Run: headless pygame with SDL's dummy video driver; simulated clock (each Clock.tick advances the game by its frame time, no real sleeping); random seed 0; keys injected as events and as key.get_pressed() state; no mouse input.
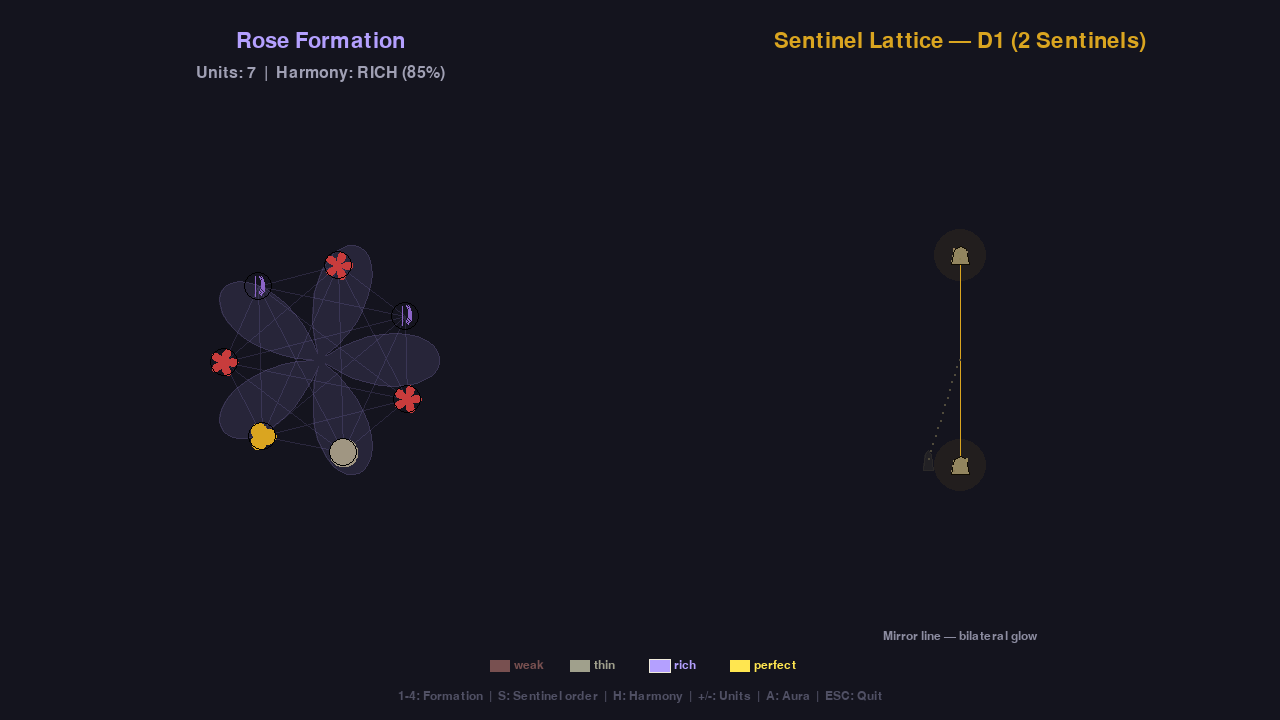
Frame 1 of 4 · flips 1–60 · no input
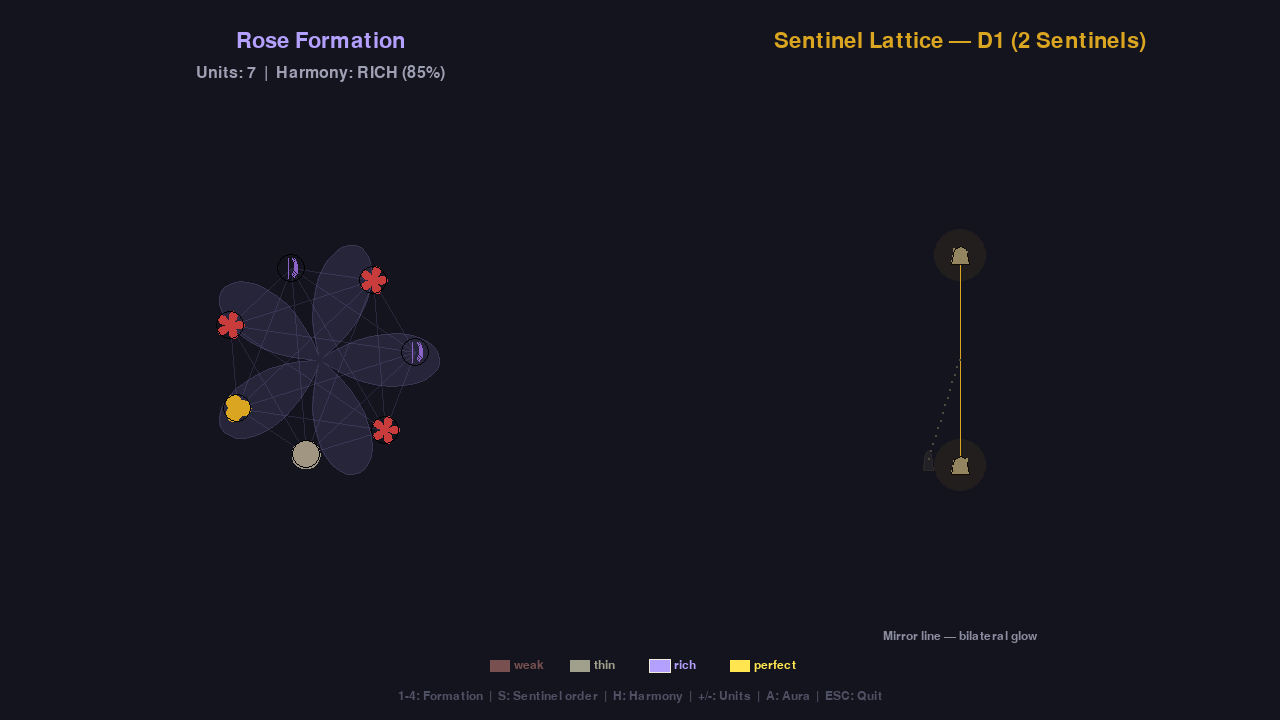
Frame 2 of 4 · flips 61–180 · tapped SPACE, RETURN · held RIGHT (→), D
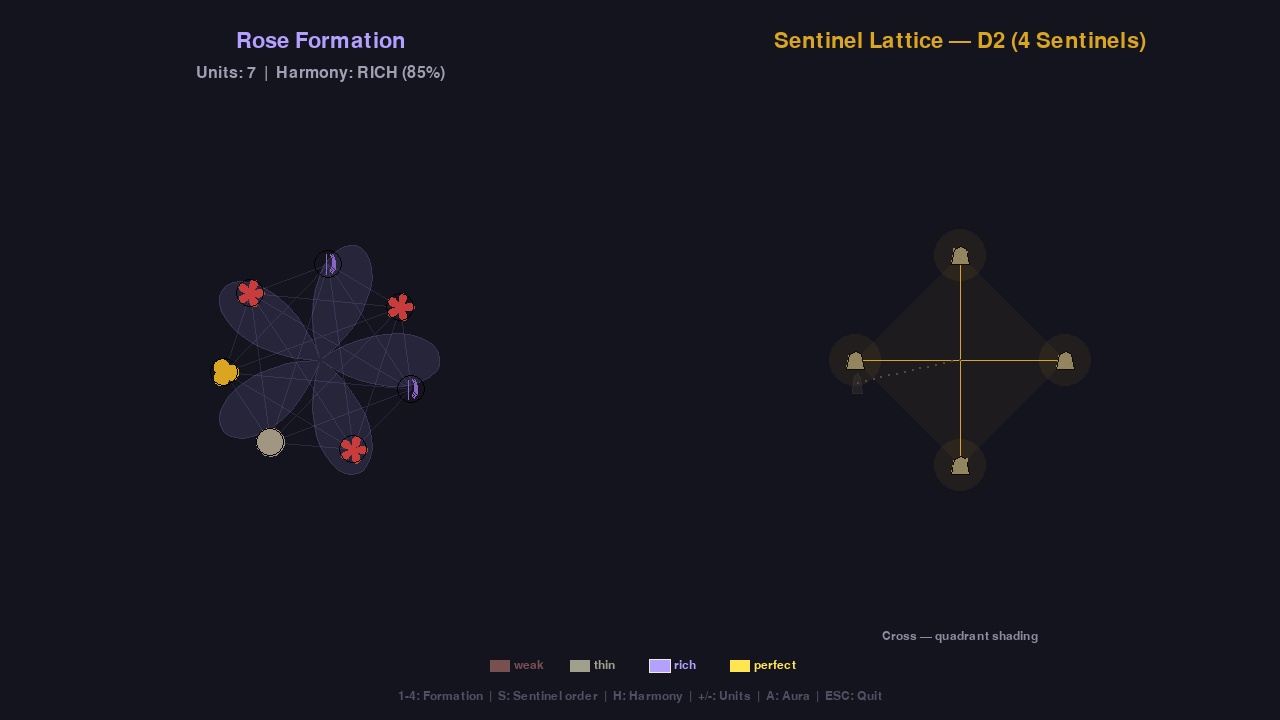
Frame 3 of 4 · flips 181–300 · held DOWN (↓), S
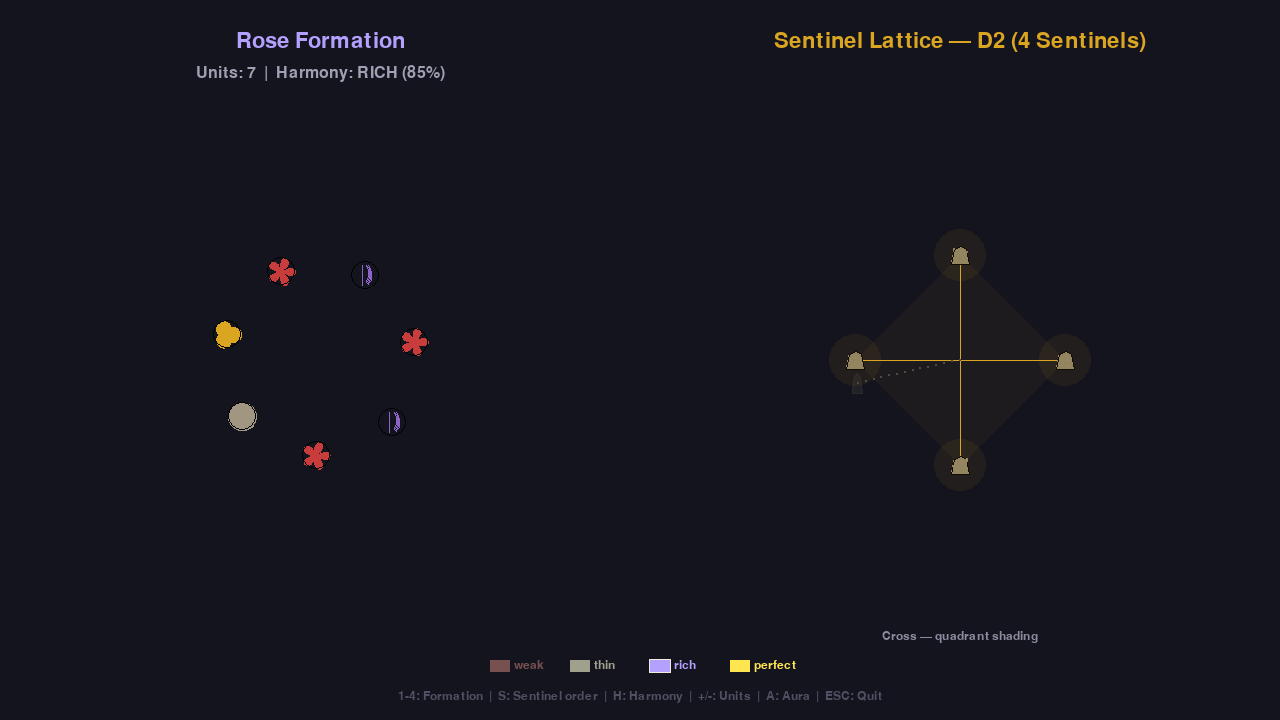
Frame 4 of 4 · flips 301–420 · held LEFT (←), A, UP (↑), W

The pygame program that drew these frames:

"""
Proof-of-concept: Harmonic Formations & Sentinel Lattice.

Demonstrates the VDD's formation visual language:
  - Rose formation (soldiers in polar rose arrangement)
  - Spiral formation (golden spiral positioning)
  - Koch formation (snowflake perimeter)
  - Sierpinski formation (triangle lattice)
  - Sentinel Lattice (D1-D6 dihedral symmetry progression)
  - Formation auras and spring connections
  - Harmony quality color spectrum

Controls:
  1-4      Select formation type (Rose/Spiral/Koch/Sierpinski)
  S        Cycle Sentinel symmetry order (D1→D2→D3→D4→D6)
  H        Cycle harmony quality (weak→thin→rich→perfect)
  +/-      Add/remove units from formation
  A        Toggle formation aura
  ESC      Quit
"""
import pygame
import math
import random
import sys

# --- Palette ---
COL_BG = (20, 20, 30)
EARTH_GOLD = (218, 165, 32)
BOUNDARY_WHITE = (240, 235, 220)
GHOST_STONE = (80, 75, 60)
SENTINEL_STONE = (140, 130, 100)

TONE_COLORS = {
    "gatherer": (50, 130, 220), "soldier": (200, 60, 60),
    "archer": (140, 100, 200), "shield": (160, 150, 130),
    "knight": (218, 165, 32), "healer": (46, 139, 87),
    "sage": (100, 50, 150),
}

# Harmony quality colors (VDD 8.4)
HARMONY_COLORS = {
    "weak": (120, 80, 80),
    "thin": (160, 160, 140),
    "rich": (180, 160, 255),
    "perfect": (255, 230, 80),
}


def draw_polar_shape(surf, cx, cy, radius, color, r_func, n_points=80,
                     rotation=0.0, width=0):
    pts = []
    for i in range(n_points):
        theta = rotation + 2 * math.pi * i / n_points
        r = r_func(theta) * radius
        pts.append((cx + r * math.cos(theta), cy + r * math.sin(theta)))
    if len(pts) >= 3:
        if width == 0:
            pygame.draw.polygon(surf, color, pts)
        else:
            pygame.draw.polygon(surf, color, pts, width)


def blade_r(k, s=0.6):
    def f(t):
        v = abs(math.cos(k * t))
        return v ** s if v > 1e-10 else 0.0
    return f


def hex_r(t):
    ct, st = abs(math.cos(t)), abs(math.sin(t))
    d = ct ** 4 + st ** 4
    return 1.0 / (d ** 0.25) if d > 1e-10 else 1.0


def reuleaux_r(t):
    t2 = t % (2 * math.pi / 3)
    half = math.pi / 3
    d = math.cos(half)
    return max(0.3, min(1.0, math.cos(t2 - half) / d)) if d > 0.01 else 1.0


def koch_pts(x1, y1, x2, y2, depth):
    if depth == 0:
        return [(x1, y1)]
    dx, dy = x2 - x1, y2 - y1
    ax, ay = x1 + dx / 3, y1 + dy / 3
    bx, by = x1 + 2 * dx / 3, y1 + 2 * dy / 3
    px = (ax + bx) / 2 + math.sqrt(3) / 6 * (y1 - y2)
    py = (ay + by) / 2 + math.sqrt(3) / 6 * (x2 - x1)
    pts = []
    pts.extend(koch_pts(x1, y1, ax, ay, depth - 1))
    pts.extend(koch_pts(ax, ay, px, py, depth - 1))
    pts.extend(koch_pts(px, py, bx, by, depth - 1))
    pts.extend(koch_pts(bx, by, x2, y2, depth - 1))
    return pts


def koch_snowflake(cx, cy, size, depth):
    r = size * 0.45
    angles = [math.pi / 2, math.pi / 2 + 2 * math.pi / 3,
              math.pi / 2 + 4 * math.pi / 3]
    verts = [(cx + r * math.cos(a), cy - r * math.sin(a)) for a in angles]
    all_pts = []
    for i in range(3):
        all_pts.extend(koch_pts(*verts[i], *verts[(i + 1) % 3], depth))
    return all_pts


def sierpinski_pts(x1, y1, x2, y2, x3, y3, depth):
    """Return vertex positions for Sierpinski formation slots."""
    if depth == 0:
        cx = (x1 + x2 + x3) / 3
        cy = (y1 + y2 + y3) / 3
        return [(cx, cy)]
    mx1, my1 = (x1 + x2) / 2, (y1 + y2) / 2
    mx2, my2 = (x2 + x3) / 2, (y2 + y3) / 2
    mx3, my3 = (x1 + x3) / 2, (y1 + y3) / 2
    pts = []
    pts.extend(sierpinski_pts(x1, y1, mx1, my1, mx3, my3, depth - 1))
    pts.extend(sierpinski_pts(mx1, my1, x2, y2, mx2, my2, depth - 1))
    pts.extend(sierpinski_pts(mx3, my3, mx2, my2, x3, y3, depth - 1))
    return pts


def draw_unit_at(surf, x, y, tone, size=12):
    """Draw a small unit shape by tone."""
    color = TONE_COLORS.get(tone, (200, 200, 200))
    if tone == "gatherer":
        draw_polar_shape(surf, x, y, size, color, hex_r, rotation=math.pi / 6)
    elif tone == "soldier":
        draw_polar_shape(surf, x, y, size, color, blade_r(2.5), rotation=-math.pi / 2)
    elif tone == "archer":
        pygame.draw.arc(surf, color, (int(x - size * 0.6), int(y - size * 0.8),
                        int(size * 1.2), int(size * 1.6)), -1, 1, 2)
        pygame.draw.line(surf, color, (int(x - size * 0.2), int(y - size * 0.7)),
                         (int(x - size * 0.2), int(y + size * 0.7)), 1)
    elif tone == "shield":
        draw_polar_shape(surf, x, y, size, color, reuleaux_r, n_points=60, rotation=-math.pi / 2)
    elif tone == "knight":
        draw_polar_shape(surf, x, y, size, color,
                         lambda t: 0.6 + 0.4 * abs(math.cos(1.5 * t)),
                         rotation=-math.pi / 2)
    elif tone == "healer":
        pygame.draw.circle(surf, color, (int(x), int(y)), size - 2)
        pygame.draw.circle(surf, tuple(min(255, c + 40) for c in color),
                           (int(x), int(y)), size - 2, 1)
    elif tone == "sage":
        draw_polar_shape(surf, x, y, size, color,
                         lambda t: 0.5 + 0.3 * math.sin(5 * t + 0.7 * math.cos(3 * t)),
                         n_points=60)
    # Outline
    pygame.draw.circle(surf, (0, 0, 0), (int(x), int(y)), size, 1)


def draw_sentinel(surf, cx, cy, size=24):
    """Draw a Sentinel standing stone."""
    w = int(size * 0.35)
    h = int(size * 0.7)
    body = [(cx - w, cy + h // 2), (cx - w * 2 // 3, cy - h // 3),
            (cx, cy - h // 2), (cx + w * 2 // 3, cy - h // 3),
            (cx + w, cy + h // 2)]
    pygame.draw.polygon(surf, SENTINEL_STONE, body)
    pygame.draw.polygon(surf, (0, 0, 0), body, 1)
    # Voronoi dots
    rng = random.Random(hash((cx, cy)) % 10000)
    for _ in range(4):
        dx = rng.randint(-w + 2, w - 2)
        dy = rng.randint(-h // 3, h // 3)
        pygame.draw.circle(surf, tuple(c + rng.randint(-10, 10) for c in SENTINEL_STONE),
                           (cx + dx, cy + dy), 1)
    # Aura
    aura = pygame.Surface((size * 2, size * 2), pygame.SRCALPHA)
    pygame.draw.circle(aura, (*EARTH_GOLD, 18), (size, size), size - 2)
    surf.blit(aura, (cx - size, cy - size))


def draw_koch_rect(surf, rect, depth, color, width=1):
    x, y, w, h = rect
    corners = [(x, y), (x + w, y), (x + w, y + h), (x, y + h)]
    for i in range(4):
        pts = koch_pts(*corners[i], *corners[(i + 1) % 4], depth)
        pts.append(corners[(i + 1) % 4])
        int_pts = [(int(p[0]), int(p[1])) for p in pts]
        if len(int_pts) >= 2:
            pygame.draw.lines(surf, color, False, int_pts, width)


def main():
    pygame.init()
    W, H = 1280, 720
    screen = pygame.display.set_mode((W, H))
    pygame.display.set_caption("VDD PoC: Harmonic Formations & Sentinel Lattice")
    clock = pygame.time.Clock()
    font = pygame.font.SysFont(None, 24)
    font_lg = pygame.font.SysFont(None, 32)
    font_sm = pygame.font.SysFont(None, 18)

    formation_type = 0  # 0=Rose, 1=Spiral, 2=Koch, 3=Sierpinski
    formation_names = ["Rose", "Golden Spiral", "Koch Snowflake", "Sierpinski"]
    sentinel_order = 0  # 0=D1(2), 1=D2(4), 2=D3(6), 3=D4(8), 4=D6(12)
    sentinel_configs = [
        ("D1", 2), ("D2", 4), ("D3", 6), ("D4", 8), ("D6", 12)
    ]
    harmony_idx = 2  # 0=weak, 1=thin, 2=rich, 3=perfect
    harmony_names = ["weak", "thin", "rich", "perfect"]
    n_units = 7
    show_aura = True
    game_time = 0.0

    running = True
    while running:
        dt = clock.tick(30) / 1000.0
        game_time += dt

        for event in pygame.event.get():
            if event.type == pygame.QUIT:
                running = False
            elif event.type == pygame.KEYDOWN:
                if event.key == pygame.K_ESCAPE:
                    running = False
                elif event.key in (pygame.K_1, pygame.K_2, pygame.K_3, pygame.K_4):
                    formation_type = event.key - pygame.K_1
                elif event.key == pygame.K_s:
                    sentinel_order = (sentinel_order + 1) % len(sentinel_configs)
                elif event.key == pygame.K_h:
                    harmony_idx = (harmony_idx + 1) % 4
                elif event.key in (pygame.K_EQUALS, pygame.K_PLUS):
                    n_units = min(15, n_units + 1)
                elif event.key == pygame.K_MINUS:
                    n_units = max(3, n_units - 1)
                elif event.key == pygame.K_a:
                    show_aura = not show_aura

        screen.fill(COL_BG)

        # === LEFT HALF: Formation ===
        form_cx, form_cy = W // 4, H // 2
        form_r = 160

        harmony = harmony_names[harmony_idx]
        harmony_color = HARMONY_COLORS[harmony]

        # Title
        title = f"{formation_names[formation_type]} Formation"
        ts = font_lg.render(title, True, harmony_color)
        screen.blit(ts, (form_cx - ts.get_width() // 2, 30))

        info = f"Units: {n_units}  |  Harmony: {harmony.upper()} ({[40, 65, 85, 97][harmony_idx]}%)"
        inf = font.render(info, True, (160, 160, 180))
        screen.blit(inf, (form_cx - inf.get_width() // 2, 65))

        # Compute unit positions
        positions = []
        tones = ["soldier", "archer", "soldier", "shield", "knight",
                 "soldier", "archer", "healer", "soldier", "archer",
                 "shield", "knight", "sage", "healer", "soldier"]

        if formation_type == 0:  # Rose
            for i in range(n_units):
                angle = 2 * math.pi * i / n_units - math.pi / 2 + game_time * 0.1
                r = form_r * 0.6
                positions.append((form_cx + r * math.cos(angle),
                                  form_cy + r * math.sin(angle)))
        elif formation_type == 1:  # Golden Spiral
            phi = (1 + math.sqrt(5)) / 2
            for i in range(n_units):
                angle = i * 2 * math.pi / phi + game_time * 0.05
                r = form_r * 0.12 * math.sqrt(i + 1)
                positions.append((form_cx + r * math.cos(angle),
                                  form_cy + r * math.sin(angle)))
        elif formation_type == 2:  # Koch
            snow_pts = koch_snowflake(form_cx, form_cy, form_r * 1.5, 2)
            step = max(1, len(snow_pts) // n_units)
            for i in range(n_units):
                idx = min(i * step, len(snow_pts) - 1)
                positions.append(snow_pts[idx])
        elif formation_type == 3:  # Sierpinski
            h_tri = form_r * math.sqrt(3) * 0.8
            x1, y1 = form_cx, form_cy - h_tri * 0.6
            x2, y2 = form_cx - form_r * 0.8, form_cy + h_tri * 0.4
            x3, y3 = form_cx + form_r * 0.8, form_cy + h_tri * 0.4
            depth = 2 if n_units > 6 else 1
            slot_pts = sierpinski_pts(x1, y1, x2, y2, x3, y3, depth)
            for i in range(min(n_units, len(slot_pts))):
                positions.append(slot_pts[i])

        # Formation aura
        if show_aura and len(positions) >= 3:
            aura_surf = pygame.Surface((W, H), pygame.SRCALPHA)
            alpha = [15, 20, 30, 50][harmony_idx]

            if formation_type == 0:  # Rose aura
                pts = []
                for i in range(120):
                    theta = 2 * math.pi * i / 120 + game_time * 0.2
                    r = form_r * 0.75 * abs(math.cos(2.5 * theta))
                    pts.append((int(form_cx + r * math.cos(theta)),
                                int(form_cy + r * math.sin(theta))))
                if len(pts) >= 3:
                    pygame.draw.polygon(aura_surf, (*harmony_color, alpha), pts)
                    pygame.draw.polygon(aura_surf, (*harmony_color, alpha + 30), pts, 1)

            elif formation_type == 1:  # Spiral aura
                spiral_pts = []
                for i in range(80):
                    t = i * 0.12
                    r = form_r * 0.04 * t
                    spiral_pts.append((int(form_cx + r * math.cos(t + game_time * 0.3)),
                                       int(form_cy + r * math.sin(t + game_time * 0.3))))
                if len(spiral_pts) >= 2:
                    pygame.draw.lines(aura_surf, (*harmony_color, alpha + 30),
                                      False, spiral_pts, 2)

            elif formation_type == 2:  # Koch aura
                snow = koch_snowflake(form_cx, form_cy, form_r * 1.5, 2)
                int_snow = [(int(p[0]), int(p[1])) for p in snow]
                if len(int_snow) >= 3:
                    pygame.draw.polygon(aura_surf, (*harmony_color, alpha), int_snow)
                    pygame.draw.polygon(aura_surf, (*harmony_color, alpha + 20), int_snow, 1)

            elif formation_type == 3:  # Sierpinski aura
                h_tri = form_r * math.sqrt(3) * 0.8
                tri = [(int(form_cx), int(form_cy - h_tri * 0.6)),
                       (int(form_cx - form_r * 0.8), int(form_cy + h_tri * 0.4)),
                       (int(form_cx + form_r * 0.8), int(form_cy + h_tri * 0.4))]
                pygame.draw.polygon(aura_surf, (*harmony_color, alpha), tri)
                pygame.draw.polygon(aura_surf, (*harmony_color, alpha + 20), tri, 1)

            screen.blit(aura_surf, (0, 0))

        # Spring connections
        if show_aura:
            spring_surf = pygame.Surface((W, H), pygame.SRCALPHA)
            spring_alpha = [10, 20, 35, 60][harmony_idx]
            for i in range(len(positions)):
                for j in range(i + 1, len(positions)):
                    dist = math.sqrt((positions[i][0] - positions[j][0]) ** 2 +
                                     (positions[i][1] - positions[j][1]) ** 2)
                    if dist < form_r * 1.2:
                        pygame.draw.line(spring_surf, (*harmony_color, spring_alpha),
                                         (int(positions[i][0]), int(positions[i][1])),
                                         (int(positions[j][0]), int(positions[j][1])), 1)
            screen.blit(spring_surf, (0, 0))

        # Draw units
        for i, pos in enumerate(positions):
            tone = tones[i % len(tones)]
            draw_unit_at(screen, pos[0], pos[1], tone, size=14)

        # === RIGHT HALF: Sentinel Lattice ===
        sent_cx, sent_cy = 3 * W // 4, H // 2
        sent_name, sent_count = sentinel_configs[sentinel_order]
        sent_r = 150

        # Title
        st_title = f"Sentinel Lattice — {sent_name} ({sent_count} Sentinels)"
        st = font_lg.render(st_title, True, EARTH_GOLD)
        screen.blit(st, (sent_cx - st.get_width() // 2, 30))

        # Sentinel positions
        sentinel_positions = []
        for i in range(sent_count):
            angle = 2 * math.pi * i / sent_count - math.pi / 2
            sx = sent_cx + sent_r * 0.7 * math.cos(angle)
            sy = sent_cy + sent_r * 0.7 * math.sin(angle)
            sentinel_positions.append((sx, sy))

        # Symmetry axes (gold lines through center)
        n_axes = sent_count // 2
        for i in range(n_axes):
            p1 = sentinel_positions[i]
            opposite = (i + sent_count // 2) % sent_count
            p2 = sentinel_positions[opposite]
            pygame.draw.line(screen, EARTH_GOLD,
                             (int(p1[0]), int(p1[1])),
                             (int(p2[0]), int(p2[1])), 1)

        # Interior fill zone
        if sent_count >= 3:
            fill_surf = pygame.Surface((W, H), pygame.SRCALPHA)
            hex_pts = [(int(p[0]), int(p[1])) for p in sentinel_positions]
            pygame.draw.polygon(fill_surf, (*EARTH_GOLD, 12), hex_pts)
            screen.blit(fill_surf, (0, 0))

        # Draw Sentinels
        for sx, sy in sentinel_positions:
            draw_sentinel(screen, int(sx), int(sy), 28)

        # Ghost placement guide (one potential position)
        ghost_angle = 2 * math.pi * sent_count / (sent_count + 2) - math.pi / 2 + 0.3
        gx = sent_cx + sent_r * 0.7 * math.cos(ghost_angle)
        gy = sent_cy + sent_r * 0.7 * math.sin(ghost_angle)
        ghost_surf = pygame.Surface((40, 40), pygame.SRCALPHA)
        body = [(20 - 5, 20 + 10), (20 - 3, 20 - 6), (20, 20 - 10),
                (20 + 3, 20 - 6), (20 + 5, 20 + 10)]
        pygame.draw.polygon(ghost_surf, (*GHOST_STONE, 60), body)
        pygame.draw.polygon(ghost_surf, (*GHOST_STONE, 100), body, 1)
        screen.blit(ghost_surf, (int(gx - 20), int(gy - 20)))

        # Dashed potential axis
        for i in range(0, int(sent_r * 1.4), 8):
            t = i / (sent_r * 1.4)
            dx = sent_cx + (gx - sent_cx) * t
            dy = sent_cy + (gy - sent_cy) * t
            if i % 16 < 8:
                pygame.draw.circle(screen, (*GHOST_STONE, 80), (int(dx), int(dy)), 1)

        # Symmetry order label
        sym_info = {
            "D1": "Mirror line — bilateral glow",
            "D2": "Cross — quadrant shading",
            "D3": "Triangle — Star of David",
            "D4": "Square — strong grid",
            "D6": "Hexagon — nature's tiling",
        }
        sym_desc = font_sm.render(sym_info[sent_name], True, (140, 140, 160))
        screen.blit(sym_desc, (sent_cx - sym_desc.get_width() // 2, H - 90))

        # === BOTTOM: Controls ===
        controls = "1-4: Formation  |  S: Sentinel order  |  H: Harmony  |  +/-: Units  |  A: Aura  |  ESC: Quit"
        ct = font_sm.render(controls, True, (80, 80, 100))
        screen.blit(ct, (W // 2 - ct.get_width() // 2, H - 30))

        # Harmony color swatch bar
        swatch_y = H - 60
        for hi, (hname, hcolor) in enumerate(HARMONY_COLORS.items()):
            sx = W // 2 - 150 + hi * 80
            pygame.draw.rect(screen, hcolor, (sx, swatch_y, 20, 12))
            if hi == harmony_idx:
                pygame.draw.rect(screen, BOUNDARY_WHITE, (sx - 1, swatch_y - 1, 22, 14), 1)
            hl = font_sm.render(hname, True, hcolor)
            screen.blit(hl, (sx + 24, swatch_y - 1))

        pygame.display.flip()

    pygame.quit()
    sys.exit()


if __name__ == "__main__":
    main()
